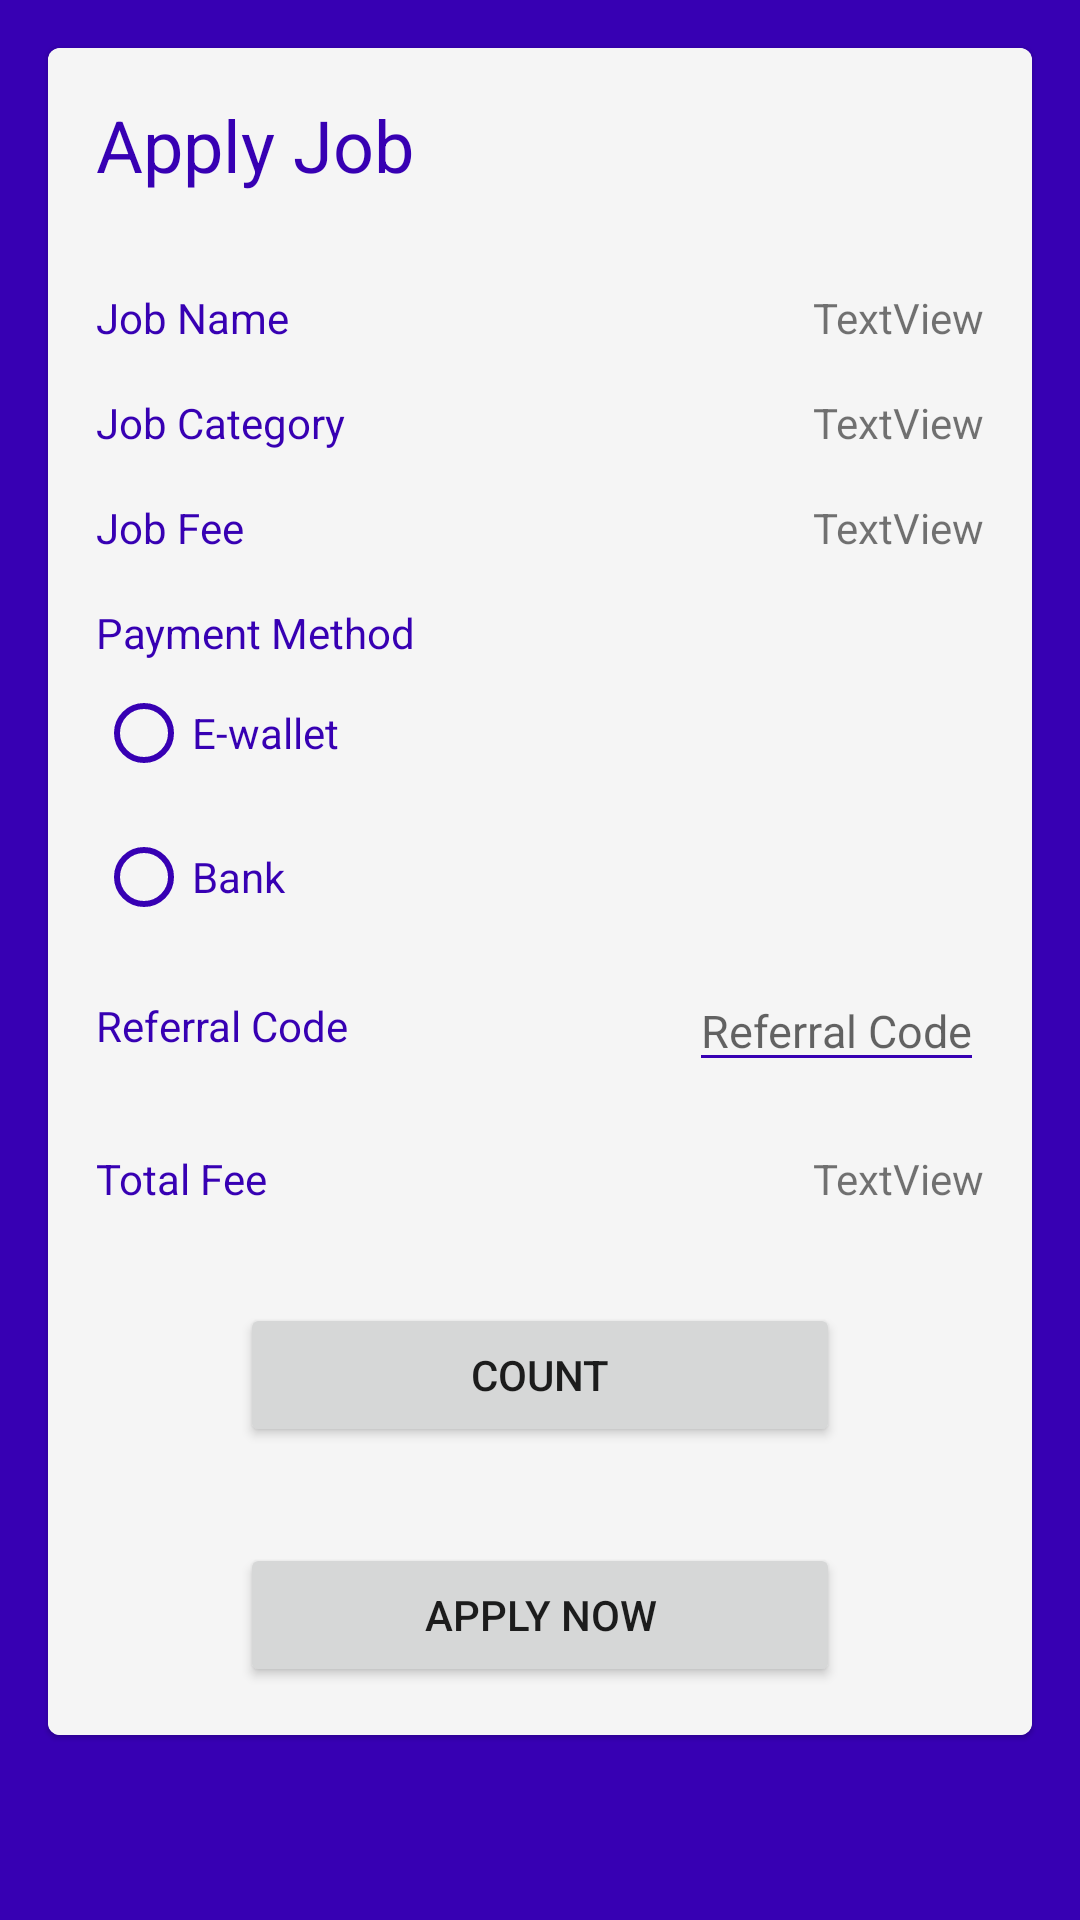

The Android layout XML behind this screen, and the referenced resources:
<!-- AndroidManifest.xml: application theme Theme.Jworkandroid -->
<!-- res/layout/activity_apply_job.xml -->
<?xml version="1.0" encoding="utf-8"?>
<ScrollView xmlns:android="http://schemas.android.com/apk/res/android"
    xmlns:app="http://schemas.android.com/apk/res-auto"
    xmlns:tools="http://schemas.android.com/tools"
    android:layout_width="match_parent"
    android:layout_height="match_parent"
    tools:context=".ApplyJobActivity"
    android:background="@color/design_default_color_primary_dark">

    <androidx.constraintlayout.widget.ConstraintLayout
        android:layout_width="match_parent"
        android:layout_height="wrap_content">

        <com.google.android.material.card.MaterialCardView
            android:layout_width="match_parent"
            android:layout_height="match_parent"
            android:layout_margin="16dp"
            app:layout_constraintBottom_toBottomOf="parent"
            app:layout_constraintEnd_toEndOf="parent"
            app:layout_constraintStart_toStartOf="parent"
            app:layout_constraintTop_toTopOf="parent">

            <androidx.constraintlayout.widget.ConstraintLayout
                android:layout_width="match_parent"
                android:layout_height="match_parent"
                android:background="@color/gray"
                android:elevation="0dp">

                <TextView
                    android:id="@+id/pesanan"
                    android:layout_width="wrap_content"
                    android:layout_height="wrap_content"
                    android:layout_marginStart="16dp"
                    android:layout_marginTop="16dp"
                    android:text="Apply Job"
                    android:textColor="@color/design_default_color_primary_dark"
                    android:textSize="24sp"
                    app:layout_constraintStart_toStartOf="parent"
                    app:layout_constraintTop_toTopOf="parent" />

                <TextView
                    android:id="@+id/staticJobName"
                    android:layout_width="wrap_content"
                    android:layout_height="wrap_content"
                    android:layout_marginTop="32dp"
                    android:text="Job Name"
                    android:textColor="@color/design_default_color_primary_dark"
                    app:layout_constraintStart_toStartOf="@+id/pesanan"
                    app:layout_constraintTop_toBottomOf="@+id/pesanan" />

                <TextView
                    android:id="@+id/job_name"
                    android:layout_width="wrap_content"
                    android:layout_height="wrap_content"
                    android:layout_marginEnd="16dp"
                    android:text="TextView"
                    app:layout_constraintEnd_toEndOf="parent"
                    app:layout_constraintHorizontal_bias="1.0"
                    app:layout_constraintStart_toEndOf="@+id/staticJobName"
                    app:layout_constraintTop_toTopOf="@+id/staticJobName" />

                <TextView
                    android:id="@+id/staticCategory"
                    android:layout_width="wrap_content"
                    android:layout_height="wrap_content"
                    android:layout_marginTop="16dp"
                    android:text="Job Category"
                    android:textColor="@color/design_default_color_primary_dark"
                    app:layout_constraintStart_toStartOf="@+id/staticJobName"
                    app:layout_constraintTop_toBottomOf="@+id/staticJobName" />

                <TextView
                    android:id="@+id/job_category"
                    android:layout_width="wrap_content"
                    android:layout_height="wrap_content"
                    android:text="TextView"
                    app:layout_constraintEnd_toEndOf="@id/job_name"
                    app:layout_constraintHorizontal_bias="1"
                    app:layout_constraintStart_toEndOf="@+id/staticCategory"
                    app:layout_constraintTop_toTopOf="@+id/staticCategory" />

                <TextView
                    android:id="@+id/staticFee"
                    android:layout_width="wrap_content"
                    android:layout_height="wrap_content"
                    android:layout_marginTop="16dp"
                    android:text="Job Fee"
                    android:textColor="@color/design_default_color_primary_dark"
                    app:layout_constraintStart_toStartOf="@id/staticCategory"
                    app:layout_constraintTop_toBottomOf="@+id/staticCategory" />

                <TextView
                    android:id="@+id/job_fee"
                    android:layout_width="wrap_content"
                    android:layout_height="wrap_content"
                    android:text="TextView"
                    app:layout_constraintEnd_toEndOf="@id/job_category"
                    app:layout_constraintHorizontal_bias="1"
                    app:layout_constraintStart_toEndOf="@id/staticFee"
                    app:layout_constraintTop_toTopOf="@+id/staticFee" />


                <TextView
                    android:id="@+id/staticPayMethod"
                    android:layout_width="wrap_content"
                    android:layout_height="wrap_content"
                    android:layout_marginTop="16dp"
                    android:text="Payment Method"
                    android:textColor="@color/design_default_color_primary_dark"
                    app:layout_constraintStart_toStartOf="@+id/staticFee"
                    app:layout_constraintTop_toBottomOf="@+id/staticFee" />

                <RadioGroup
                    android:id="@+id/radioGroup"
                    android:layout_width="wrap_content"
                    android:layout_height="wrap_content"
                    app:layout_constraintStart_toStartOf="@id/staticPayMethod"
                    app:layout_constraintTop_toBottomOf="@id/staticPayMethod">

                    <RadioButton
                        android:id="@+id/ewallet"
                        android:layout_width="match_parent"
                        android:layout_height="wrap_content"
                        android:buttonTint="@color/design_default_color_primary_dark"
                        android:text="E-wallet"
                        android:textColor="@color/design_default_color_primary_dark" />

                    <RadioButton
                        android:id="@+id/bank"
                        android:layout_width="match_parent"
                        android:layout_height="wrap_content"
                        android:buttonTint="@color/design_default_color_primary_dark"
                        android:text="Bank"
                        android:textColor="@color/design_default_color_primary_dark" />
                </RadioGroup>

                <TextView
                    android:id="@+id/textCode"
                    android:layout_width="wrap_content"
                    android:layout_height="wrap_content"
                    android:layout_marginTop="16dp"
                    android:gravity="center_vertical"
                    android:text="Referral Code"
                    android:textColor="@color/design_default_color_primary_dark"
                    app:layout_constraintStart_toStartOf="@id/radioGroup"
                    app:layout_constraintTop_toBottomOf="@id/radioGroup" />

                <EditText
                    android:id="@+id/referral_code"
                    android:layout_width="wrap_content"
                    android:layout_height="wrap_content"
                    android:hint="Referral Code"
                    android:textSize="15sp"
                    android:maxLines="1"
                    android:backgroundTint="@color/design_default_color_primary_dark"
                    app:layout_constraintBottom_toBottomOf="@id/textCode"
                    app:layout_constraintEnd_toEndOf="@id/job_fee"
                    app:layout_constraintHorizontal_bias="1"
                    app:layout_constraintStart_toEndOf="@id/textCode"
                    app:layout_constraintTop_toTopOf="@id/textCode" />

                <TextView
                    android:id="@+id/staticTotalFee"
                    android:layout_width="wrap_content"
                    android:layout_height="wrap_content"
                    android:layout_marginTop="32dp"
                    android:text="Total Fee"
                    android:textColor="@color/design_default_color_primary_dark"
                    app:layout_constraintStart_toStartOf="@id/textCode"
                    app:layout_constraintTop_toBottomOf="@id/textCode" />

                <TextView
                    android:id="@+id/total_fee"
                    android:layout_width="wrap_content"
                    android:layout_height="wrap_content"
                    android:text="TextView"
                    app:layout_constraintEnd_toEndOf="@id/referral_code"
                    app:layout_constraintHorizontal_bias="1"
                    app:layout_constraintStart_toEndOf="@id/staticTotalFee"
                    app:layout_constraintTop_toTopOf="@id/staticTotalFee" />

                <Button
                    android:id="@+id/btnApply"
                    android:layout_width="wrap_content"
                    android:layout_height="wrap_content"
                    android:layout_marginTop="32dp"
                    android:layout_marginBottom="16dp"
                    android:minWidth="200dp"
                    android:text="Apply Now"
                    app:layout_constraintBottom_toBottomOf="parent"
                    app:layout_constraintEnd_toEndOf="parent"
                    app:layout_constraintStart_toStartOf="parent"
                    app:layout_constraintTop_toBottomOf="@id/hitung" />

                <Button
                    android:id="@+id/hitung"
                    android:layout_width="wrap_content"
                    android:layout_height="wrap_content"
                    android:layout_marginTop="32dp"
                    android:minWidth="200dp"
                    android:text="Count"
                    app:layout_constraintEnd_toEndOf="parent"
                    app:layout_constraintStart_toStartOf="parent"
                    app:layout_constraintTop_toBottomOf="@id/staticTotalFee" />
            </androidx.constraintlayout.widget.ConstraintLayout>
        </com.google.android.material.card.MaterialCardView>
    </androidx.constraintlayout.widget.ConstraintLayout>
</ScrollView>
<!-- resources referenced by this layout -->
<resources>
  <color name="gray">#F5F5F5</color>
  <style name="Theme.Jworkandroid" parent="Theme.MaterialComponents.DayNight.DarkActionBar">
          
          <item name="colorPrimary">@color/purple_500</item>
          <item name="colorPrimaryVariant">@color/purple_700</item>
          <item name="colorOnPrimary">@color/gray</item>
          
          <item name="colorSecondary">@color/teal_200</item>
          <item name="colorSecondaryVariant">@color/teal_700</item>
          <item name="colorOnSecondary">@color/black</item>
          
          <item name="android:statusBarColor" tools:targetApi="l">?attr/colorPrimaryVariant</item>
          
      </style>
  <color name="purple_500">#FF6200EE</color>
  <color name="purple_700">#FF3700B3</color>
  <color name="teal_200">#FF03DAC5</color>
  <color name="teal_700">#FF018786</color>
  <color name="black">#FF000000</color>
</resources>
